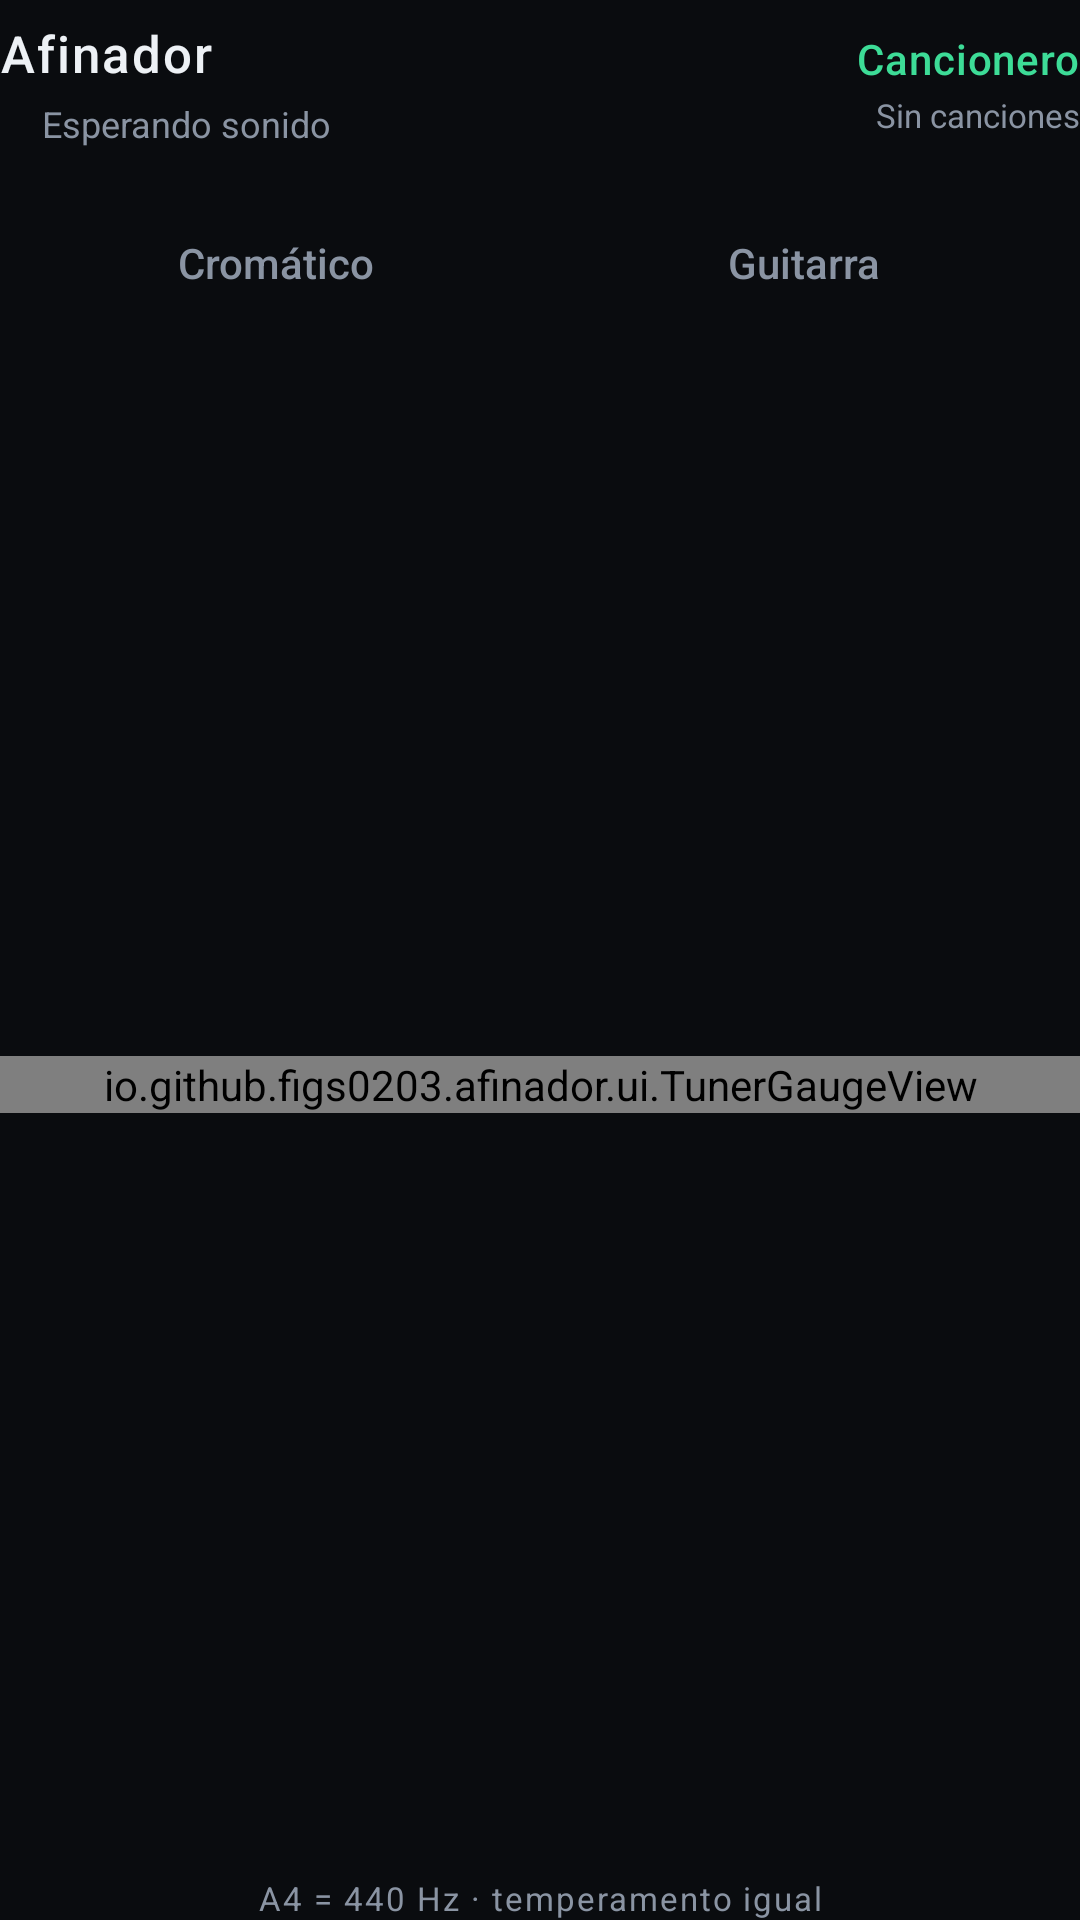

This screen was rendered from an Android layout file. Write that file and the resources it references.
<!-- AndroidManifest.xml: application theme Theme.Afinador -->
<!-- res/layout/activity_main.xml -->
<?xml version="1.0" encoding="utf-8"?>
<LinearLayout xmlns:android="http://schemas.android.com/apk/res/android"
    android:id="@+id/root"
    android:layout_width="match_parent"
    android:layout_height="match_parent"
    android:background="@color/bg"
    android:orientation="vertical">

    <LinearLayout
        android:layout_width="match_parent"
        android:layout_height="wrap_content"
        android:gravity="center_vertical"
        android:orientation="horizontal"
        android:paddingTop="6dp"
        android:paddingBottom="14dp">

        <LinearLayout
            android:layout_width="0dp"
            android:layout_height="wrap_content"
            android:layout_weight="1"
            android:orientation="vertical">

            <TextView
                android:layout_width="wrap_content"
                android:layout_height="wrap_content"
                android:fontFamily="sans-serif-medium"
                android:letterSpacing="0.04"
                android:text="@string/app_title"
                android:textColor="@color/text_primary"
                android:textSize="17sp" />

            <LinearLayout
                android:layout_width="wrap_content"
                android:layout_height="wrap_content"
                android:layout_marginTop="4dp"
                android:gravity="center_vertical"
                android:orientation="horizontal">

                <View
                    android:id="@+id/statusDot"
                    android:layout_width="7dp"
                    android:layout_height="7dp"
                    android:background="@drawable/dot_status" />

                <TextView
                    android:id="@+id/statusText"
                    android:layout_width="wrap_content"
                    android:layout_height="wrap_content"
                    android:layout_marginStart="7dp"
                    android:fontFamily="sans-serif"
                    android:text="@string/status_waiting"
                    android:textColor="@color/text_secondary"
                    android:textSize="12sp" />
            </LinearLayout>
        </LinearLayout>

        <LinearLayout
            android:id="@+id/openSongbook"
            android:layout_width="wrap_content"
            android:layout_height="wrap_content"
            android:clickable="true"
            android:contentDescription="@string/songbook_title"
            android:focusable="true"
            android:gravity="end"
            android:orientation="vertical"
            android:paddingStart="16dp"
            android:paddingTop="4dp"
            android:paddingBottom="4dp">

            <TextView
                android:layout_width="wrap_content"
                android:layout_height="wrap_content"
                android:fontFamily="sans-serif-medium"
                android:letterSpacing="0.02"
                android:text="@string/songbook_title"
                android:textColor="@color/accent"
                android:textSize="14sp" />

            <TextView
                android:id="@+id/songbookSummary"
                android:layout_width="wrap_content"
                android:layout_height="wrap_content"
                android:layout_marginTop="2dp"
                android:fontFamily="sans-serif"
                android:text="@string/songbook_header_empty"
                android:textColor="@color/text_secondary"
                android:textSize="11sp" />
        </LinearLayout>
    </LinearLayout>

    <LinearLayout
        android:id="@+id/modeGroup"
        android:layout_width="match_parent"
        android:layout_height="wrap_content"
        android:background="@drawable/segment_track"
        android:orientation="horizontal"
        android:padding="4dp">

        <TextView
            android:id="@+id/modeChromatic"
            android:layout_width="0dp"
            android:layout_height="40dp"
            android:layout_weight="1"
            android:clickable="true"
            android:focusable="true"
            android:fontFamily="sans-serif-medium"
            android:gravity="center"
            android:text="@string/mode_chromatic"
            android:textColor="@color/text_secondary"
            android:textSize="14sp" />

        <TextView
            android:id="@+id/modeGuitar"
            android:layout_width="0dp"
            android:layout_height="40dp"
            android:layout_weight="1"
            android:clickable="true"
            android:focusable="true"
            android:fontFamily="sans-serif-medium"
            android:gravity="center"
            android:text="@string/mode_guitar"
            android:textColor="@color/text_secondary"
            android:textSize="14sp" />
    </LinearLayout>

    <HorizontalScrollView
        android:id="@+id/tuningScroll"
        android:layout_width="match_parent"
        android:layout_height="wrap_content"
        android:layout_marginTop="12dp"
        android:clipToPadding="false"
        android:scrollbars="none"
        android:visibility="gone">

        <LinearLayout
            android:id="@+id/tuningGroup"
            android:layout_width="wrap_content"
            android:layout_height="wrap_content"
            android:orientation="horizontal" />
    </HorizontalScrollView>

    <LinearLayout
        android:layout_width="match_parent"
        android:layout_height="0dp"
        android:layout_weight="1"
        android:gravity="center_vertical"
        android:orientation="vertical">

        <io.github.figs0203.afinador.ui.TunerGaugeView
            android:id="@+id/gauge"
            android:layout_width="match_parent"
            android:layout_height="wrap_content" />

        <LinearLayout
            android:id="@+id/stringRow"
            android:layout_width="match_parent"
            android:layout_height="wrap_content"
            android:layout_marginTop="12dp"
            android:orientation="horizontal"
            android:visibility="gone" />
    </LinearLayout>

    <TextView
        android:layout_width="match_parent"
        android:layout_height="wrap_content"
        android:layout_marginTop="14dp"
        android:fontFamily="sans-serif"
        android:gravity="center"
        android:letterSpacing="0.06"
        android:text="@string/reference_note"
        android:textColor="@color/text_secondary"
        android:textSize="11sp" />
</LinearLayout>
<!-- resources referenced by this layout -->
<resources>
  <color name="accent">#3DDC97</color>
  <color name="bg">#0A0C0F</color>
  <color name="text_primary">#EDF1F5</color>
  <color name="text_secondary">#8A94A3</color>
  <string name="app_title">Afinador</string>
  <string name="mode_chromatic">Cromático</string>
  <string name="mode_guitar">Guitarra</string>
  <string name="reference_note">A4 = 440 Hz · temperamento igual</string>
  <string name="songbook_header_empty">Sin canciones</string>
  <string name="songbook_title">Cancionero</string>
  <string name="status_waiting">Esperando sonido</string>
  <style name="Theme.Afinador" parent="@android:style/Theme.Material.NoActionBar">
          <item name="android:windowBackground">@color/bg</item>
          <item name="android:colorAccent">@color/accent</item>
          <item name="android:statusBarColor">@android:color/transparent</item>
          <item name="android:navigationBarColor">@android:color/transparent</item>
          <item name="android:windowLightStatusBar">false</item>
          <item name="android:windowLightNavigationBar">false</item>
          <item name="android:textColorPrimary">@color/text_primary</item>
      </style>
</resources>
